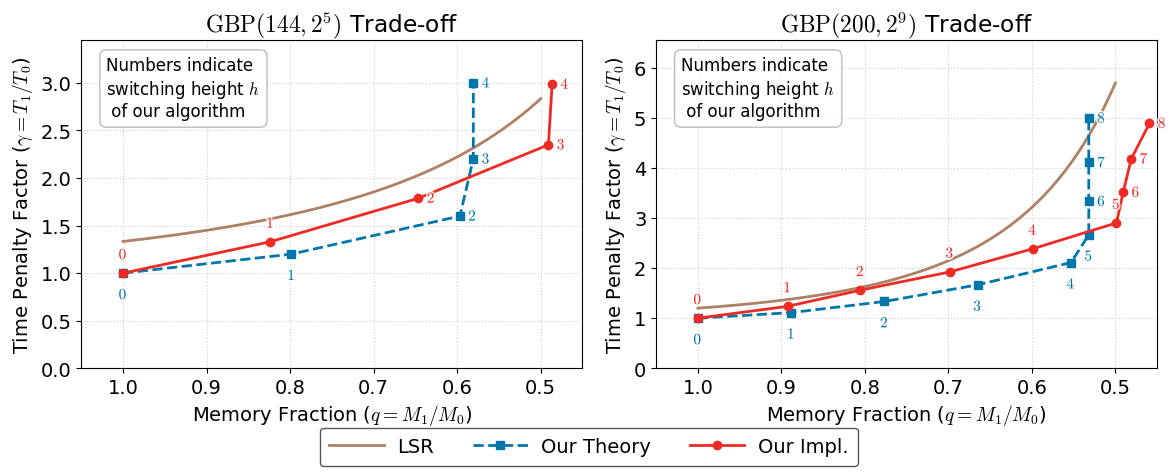

Reproduce this figure in Python.
import numpy as np
import matplotlib.pyplot as plt
import argparse

# ---------------- Matplotlib Config ----------------
plt.rcParams['font.family'] = 'Times New Roman'
plt.rcParams['font.size'] = 14
plt.rcParams['mathtext.fontset'] = 'cm'
plt.rcParams['axes.unicode_minus'] = False


PARAMS = ["144_5", "200_9"]


def get_GBP_params(PARAM):
    if PARAM == "200_9":
        n = 200
        k = 9
        # see eq1445/README.md for results
        runtime_exp = np.array([0.93, 1.15, 1.45, 1.79, 2.22, 2.70, 3.27, 3.89, 4.55])
        memory_exp  = np.array([123.9, 110.6, 99.8, 86.5, 74.2, 61.8, 60.8, 59.6, 56.9])
        tromp = 145.54  # MB
    elif PARAM == "144_5":
        n = 144
        k = 5
        # see eq1445/README.md for results
        runtime_exp = np.array([8.66, 11.52, 15.48, 20.35, 25.87])
        memory_exp  = np.array([1453.5, 1197.2, 939.5, 713.2, 706.8])
        tromp = 2569.71  # MB
    else:
        raise ValueError("Unknown PARAM")

    ell = n // (k + 1)
    N   = 2 ** (ell + 1)
    return n, k, ell, N, runtime_exp, memory_exp, tromp


# ---------------- Parse Arguments ----------------
parser = argparse.ArgumentParser(description='Plot trade-off curves.')
parser.add_argument('--show-lsr-star', action='store_true', help='Show LSR* curve with log scale')
args = parser.parse_args()

# ---------------- Create Subplots ----------------
# Trade-off of LSR and LSR*
# LSR^\star: T'(n, k, q) = 2^k q^{k/2} k^{k/2 - 1} T(n, k) when memory M' = M/q, q >= 1
# LSR      : T'(n, k, q) = (3 * q^{(k - 1)/2} + k) / (k + 1) T(n, k) when memory M' = M/q, q >= 1


fig, ax = plt.subplots(1, 2, figsize=(12, 5))

for i, PARAM in enumerate(PARAMS):
    n, k, ell, N, runtime_exp, memory_exp, tromp = get_GBP_params(PARAM)
    curr_ax = ax[i]

    # ---------------- LSR and LSR* Curves ----------------
    # q range: [1, 2] corresponding to memory fraction [1, 0.5]
    q_vals = np.linspace(1, 2, 100)
    mem_frac_vals = 1.0 / q_vals

    # LSR* Penalty
    # T'/T = 2^k * q^(k/2) * k^(k/2 - 1)
    lsr_star_penalty = (2**k) * (q_vals**(k/2.0)) * (k**(k/2.0 - 1))

    # LSR Penalty
    # T'/T = (3 * q^((k-1)/2) + k) / (k + 1)
    lsr_penalty = (3 * (q_vals**((k - 1)/2.0)) + k) / (k + 1)

    curr_ax.plot(mem_frac_vals, lsr_penalty, label="LSR", linestyle='-', color='#AE8064', linewidth=2.0)
    
    if args.show_lsr_star:
        curr_ax.plot(mem_frac_vals, lsr_star_penalty, label=r"LSR$^\star$", linestyle='--', color='#2E8B57', linewidth=2.0)

    # ---------------- Our Theory Points ----------------
    h_list = np.arange(k)
    
    # Memory Theory
    base_bits = n * N
    memory_theory_MB = []
    for h in h_list:
        M_h_bits = (k - 1 - h) * 2 * (ell + 1) * N + 2 * ell * N
        peak_bits = max(base_bits, M_h_bits)
        memory_theory_MB.append(peak_bits / (8 * 1024 * 1024))
    memory_theory_MB = np.array(memory_theory_MB)
    
    # Runtime Theory
    runtime_theory = N * (k + h_list * (h_list + 1) / 2)
    
    # Normalize Theory (Baseline h=0)
    mem_theory_frac = memory_theory_MB / memory_theory_MB[0]
    time_theory_penalty = runtime_theory / runtime_theory[0]

    curr_ax.plot(mem_theory_frac, time_theory_penalty, "s--", label="Our Theory", color="#0076AA", linewidth=2.0)

    # ---------------- Our Impl Points ----------------
    # Normalize Impl (Baseline h=0)
    mem_impl_frac = memory_exp / memory_exp[0]
    time_impl_penalty = runtime_exp / runtime_exp[0]

    curr_ax.plot(mem_impl_frac, time_impl_penalty, "o-", label="Our Impl.", color="#EE2A25", linewidth=2.0)

    # ---------------- Annotate h values ----------------
    import matplotlib.patheffects as pe
    
    # Common style for annotations
    anno_opts = dict(fontsize=11, 
                     path_effects=[pe.withStroke(linewidth=2.5, foreground="white", alpha=0.8)])

    # Annotate Our Theory (Lower curve) -> Label Below
    for h_val, x, y in zip(h_list, mem_theory_frac, time_theory_penalty):
        if h_val >= k - 3:
            # For last few points, place label to the right
            curr_ax.annotate(rf"${h_val}$", (x, y), xytext=(6, 0), textcoords='offset points',
                             color="#0076AA", ha='left', va='center', **anno_opts)
        else:
            curr_ax.annotate(rf"${h_val}$", (x, y), xytext=(0, -10), textcoords='offset points',
                             color="#0076AA", ha='center', va='top', **anno_opts)

    # Annotate Our Impl (Upper curve) -> Label Above
    for h_val, x, y in zip(h_list, mem_impl_frac, time_impl_penalty):
        if h_val >= k - 3:
            # For last few points, place label to the right
            curr_ax.annotate(rf"${h_val}$", (x, y), xytext=(6, 0), textcoords='offset points',
                             color="#EE2A25", ha='left', va='center', **anno_opts)
        else:
            curr_ax.annotate(rf"${h_val}$", (x, y), xytext=(0, 8), textcoords='offset points',
                             color="#EE2A25", ha='center', va='bottom', **anno_opts)

    # Explanation for h
    curr_ax.text(0.05, 0.95, "Numbers indicate\nswitching height $h$ \n of our algorithm", 
                 transform=curr_ax.transAxes, 
                 fontsize=12, ha='left', va='top',
                 bbox=dict(boxstyle="round,pad=0.4", fc="white", ec="#AAAAAA", alpha=0.8))

    # ---------------- Formatting ----------------
    curr_ax.set_title(rf"$\mathrm{{GBP}}({n},2^{{{k}}})$ Trade-off")
    curr_ax.set_xlabel(r"Memory Fraction ($q = M_1/M_0$)")
    curr_ax.set_ylabel(r"Time Penalty Factor ($\gamma = T_1/T_0$)")
    
    # Invert x axis to show 1.0 -> 0.5
    curr_ax.set_xlim(1.05, 0.45)
    
    if args.show_lsr_star:
        # Mode 2: Log scale to show LSR*
        curr_ax.set_yscale('log')
        curr_ax.grid(True, which="both", linestyle=':', alpha=0.6)
    else:
        # Mode 1: Linear scale, focus on interesting region
        max_y_interesting = max(
            np.max(time_impl_penalty),
            np.max(time_theory_penalty),
            np.max(lsr_penalty)
        )
        curr_ax.set_ylim(0, max_y_interesting * 1.15)
        curr_ax.grid(True, linestyle=':', alpha=0.6)


# ---------------- Global Legend ----------------
plt.tight_layout()
plt.subplots_adjust(bottom=0.24)

# Get handles/labels from the last axis (they are the same)
handles, labels = ax[0].get_legend_handles_labels()

fig.legend(
    handles=handles,
    labels=labels,
    loc="lower center",
    ncol=4,
    fontsize=14,
    frameon=True,
    framealpha=0.90,
    facecolor="white",
    edgecolor="#444444",
    borderpad=0.5,
    handlelength=2.8,
    handletextpad=0.7,
    labelspacing=0.5,
    bbox_to_anchor=(0.5, 0.025)
)

# ---------------- Save SVG ----------------
plt.savefig("trade-off.svg", format="svg", bbox_inches="tight")
